Labelled photos from "dataset", an image-classification folder in Lynn12378/DesignThinking. The possible labels are: else, paper, rock, scissors.

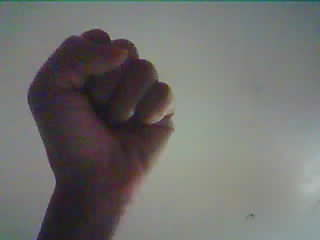
Label: rock

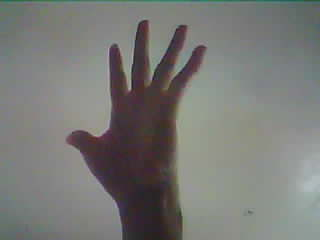
Label: paper

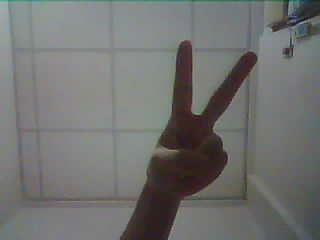
Label: scissors

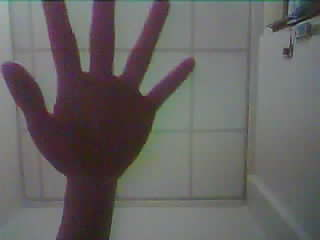
Label: paper

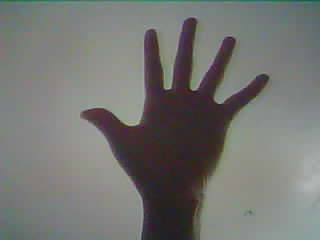
Label: paper

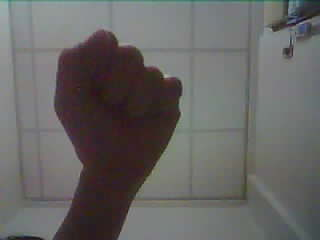
Label: rock
